Run: headless pygame with SDL's dummy video driver; simulated clock (each Clock.tick advances the game by its frame time, no real sleeping); random seed 0; keys injected as events and as key.get_pressed() state; no mouse input.
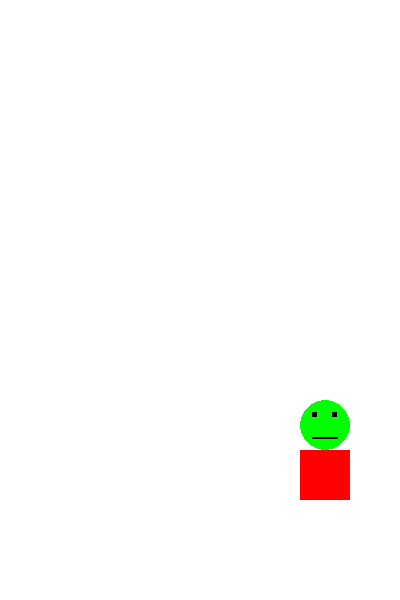
Frame 1 of 4 · flips 1–60 · no input
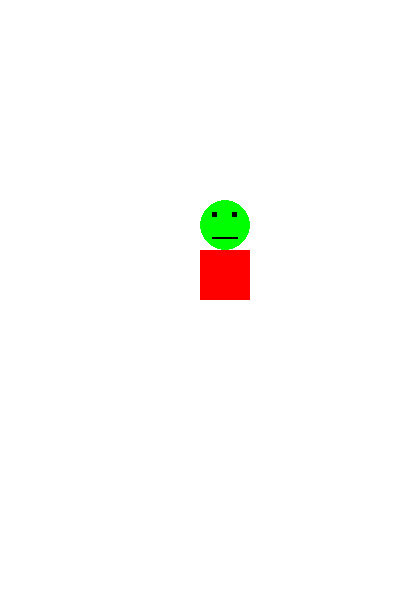
Frame 2 of 4 · flips 61–180 · tapped SPACE, RETURN · held RIGHT (→), D
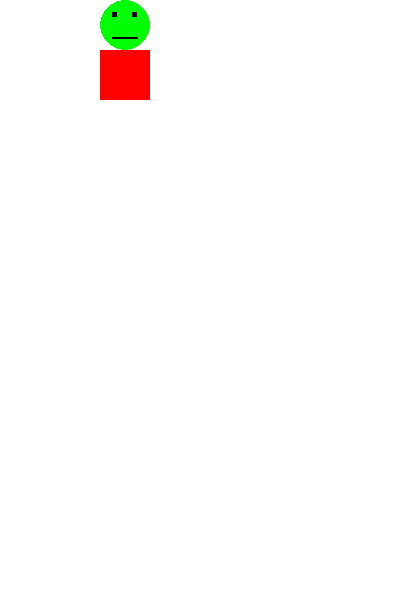
Frame 3 of 4 · flips 181–300 · held DOWN (↓), S
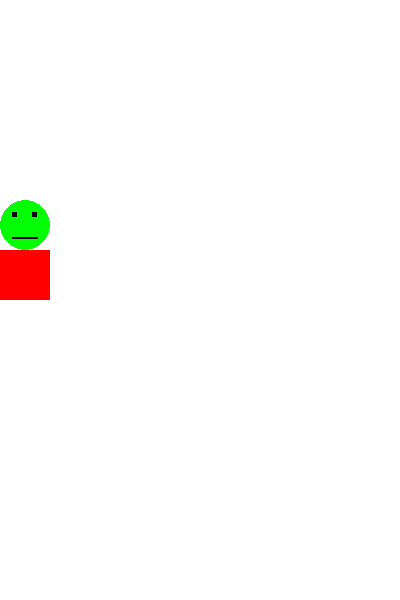
Frame 4 of 4 · flips 301–420 · held LEFT (←), A, UP (↑), W

The pygame program that drew these frames:

# -*- coding: utf-8 -*-
"""
Exercice du Bot qui rebondit en diagonale
"""
# Importer la librairie de pygame et initialiser 
import pygame

def dessiner_bot(fenetre,x,y,largeur,hauteur):
    """ Dessiner un Bot. 
    
    Le Bot est inscrit dans le rectangle englobant défini par les paramètres
    (x,y,largeur et hauteur) dans une fenetre de Pygame
    
    fenetre : la surface de dessin
    x,y,largeur,hauteur : paramètres du rectangle englobant en pixels
    """
    ROUGE = (255,0,0)
    NOIR = (0,0,0)
    VERT = (0,255,0)    
    pygame.draw.ellipse(fenetre, VERT, [x,y,largeur, hauteur/2]) # Dessiner la tête
    pygame.draw.rect(fenetre, NOIR, [x+largeur/4,y+hauteur/8,largeur/10,hauteur/20]) # L'oeil gauche
    pygame.draw.rect(fenetre, NOIR, [x+largeur*3/4-largeur/10,y+hauteur/8,largeur/10,hauteur/20]) # L'oeil droit
    pygame.draw.line(fenetre, NOIR, [x+largeur/4,y+hauteur*3/8],[x+largeur*3/4,y+hauteur*3/8], 2) # La bouche
    pygame.draw.rect(fenetre, ROUGE, [x,y+hauteur/2,largeur,hauteur/2]) # Le corps

pygame.init() # Initialiser les modules de Pygame
LARGEUR_FENETRE = 400
HAUTEUR_FENETRE = 600
fenetre = pygame.display.set_mode((LARGEUR_FENETRE, HAUTEUR_FENETRE)) # Ouvrir la fenêtre 
pygame.display.set_caption("Exercice du Bot qui rebondit en diagonale") # Définir le titre dans le haut de la fenêtre

BLANC = (255,255,255)
horloge = pygame.time.Clock() # Pour contrôler la fréquence des scènes
x_bot = 0 # Position initiale du Bot sur l'axe x
y_bot = 0 # Position initiale du Bot sur l'axe y
vitesse_deplacement_x = 5 # En pixels par scène
vitesse_deplacement_y = 10
LARGEUR_BOT = 50
HAUTEUR_BOT = 100

# Boucle d'animation : Le Bot se déplace en diagonale
fin = False
while not fin :
    event = pygame.event.poll() # Chercher le prochain évènement à traiter        
    if event.type == pygame.QUIT:  # Utilisateur a cliqué sur la fermeture de fenêtre ?
        fin = True  # Fin de la boucle du jeu
    else :
        # Déplacer le Bot : Inverser la direction si le bord est atteint
        if x_bot+vitesse_deplacement_x > LARGEUR_FENETRE-LARGEUR_BOT or x_bot+vitesse_deplacement_x < 0 :
            vitesse_deplacement_x = -vitesse_deplacement_x # Inverser la direction en x    
        x_bot = x_bot+vitesse_deplacement_x
        if y_bot+vitesse_deplacement_y > HAUTEUR_FENETRE-HAUTEUR_BOT or y_bot+vitesse_deplacement_y < 0 :
            vitesse_deplacement_y = -vitesse_deplacement_y # Inverser la direction en y    
        y_bot = y_bot+vitesse_deplacement_y
        
        fenetre.fill(BLANC) # Dessiner le fond de la surface de dessin
        dessiner_bot(fenetre,x_bot,y_bot,LARGEUR_BOT,HAUTEUR_BOT) # Dessiner le Bot
        pygame.display.flip() # Mettre à jour la fenêtre graphique


        horloge.tick(60) # Pour animer avec 60 images pas seconde
 
pygame.quit() # Terminer pygame
